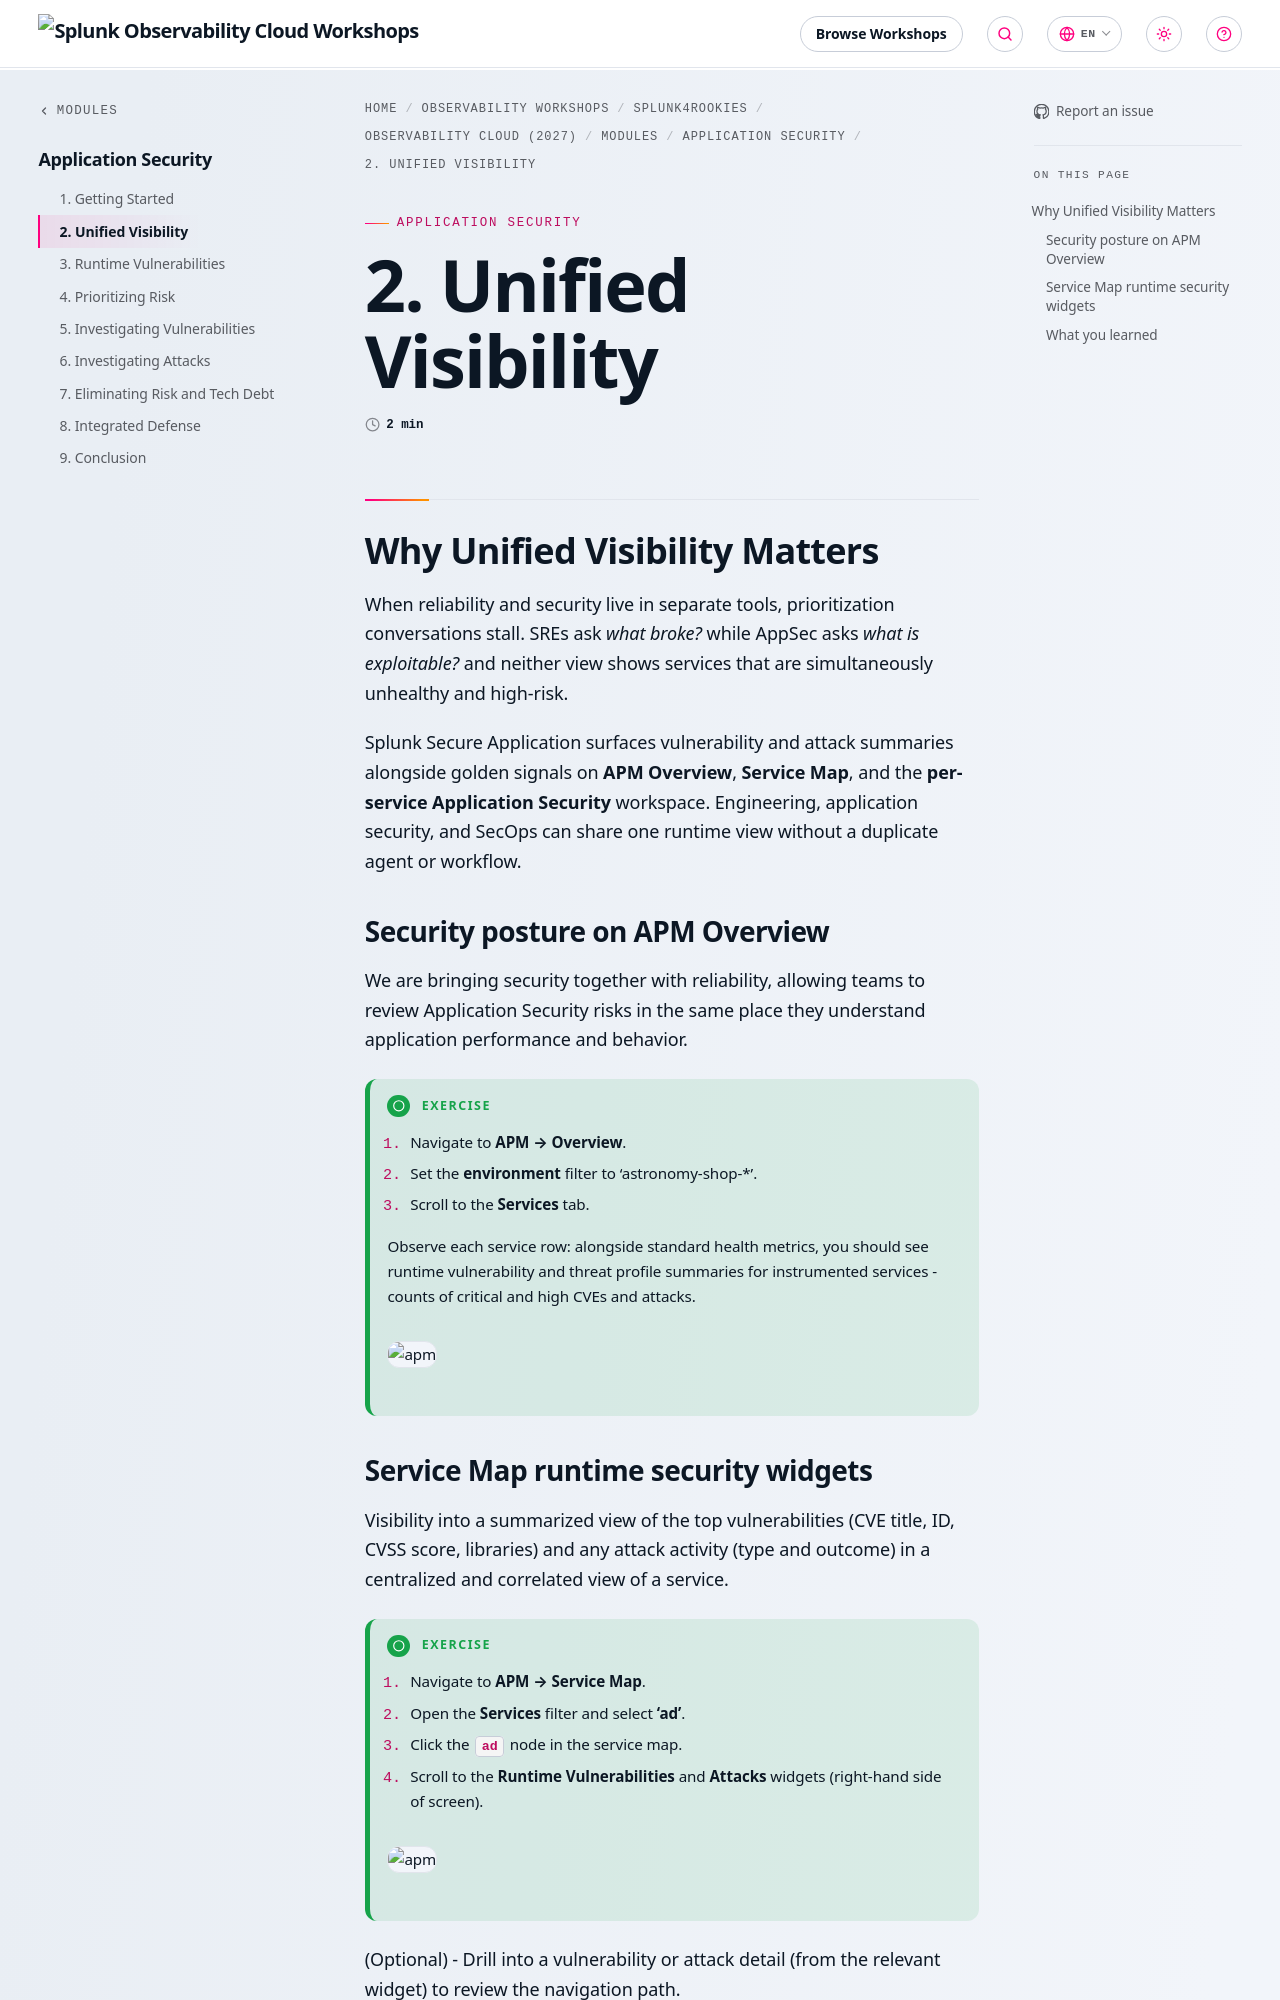

repository: splunk/observability-workshop · page: en/splunk4rookies/observability-cloud-2027/modules/8-secure-application/02-unified-visibility/index.html · generator: mkdocs

---
title: 2. Unified Visibility
weight: 2
---

## Why Unified Visibility Matters

When reliability and security live in separate tools, prioritization conversations stall. SREs ask *what broke?* while AppSec asks *what is exploitable?* and neither view shows services that are simultaneously unhealthy and high-risk.

Splunk Secure Application surfaces vulnerability and attack summaries alongside golden signals on **APM Overview**, **Service Map**, and the **per-service Application Security** workspace. Engineering, application security, and SecOps can share one runtime view without a duplicate agent or workflow.

### Security posture on APM Overview

We are bringing security together with reliability, allowing teams to review Application Security risks in the same place they understand application performance and behavior.

{{% notice title="Exercise" style="green" icon="running" %}}

1. Navigate to **APM → Overview**.
2. Set the **environment** filter to 'astronomy-shop-*'.
3. Scroll to the **Services** tab.

Observe each service row: alongside standard health metrics, you should see runtime vulnerability and threat profile summaries for instrumented services - counts of critical and high CVEs and attacks.

![apm](../images/02-overview.png)
{{% /notice %}}
